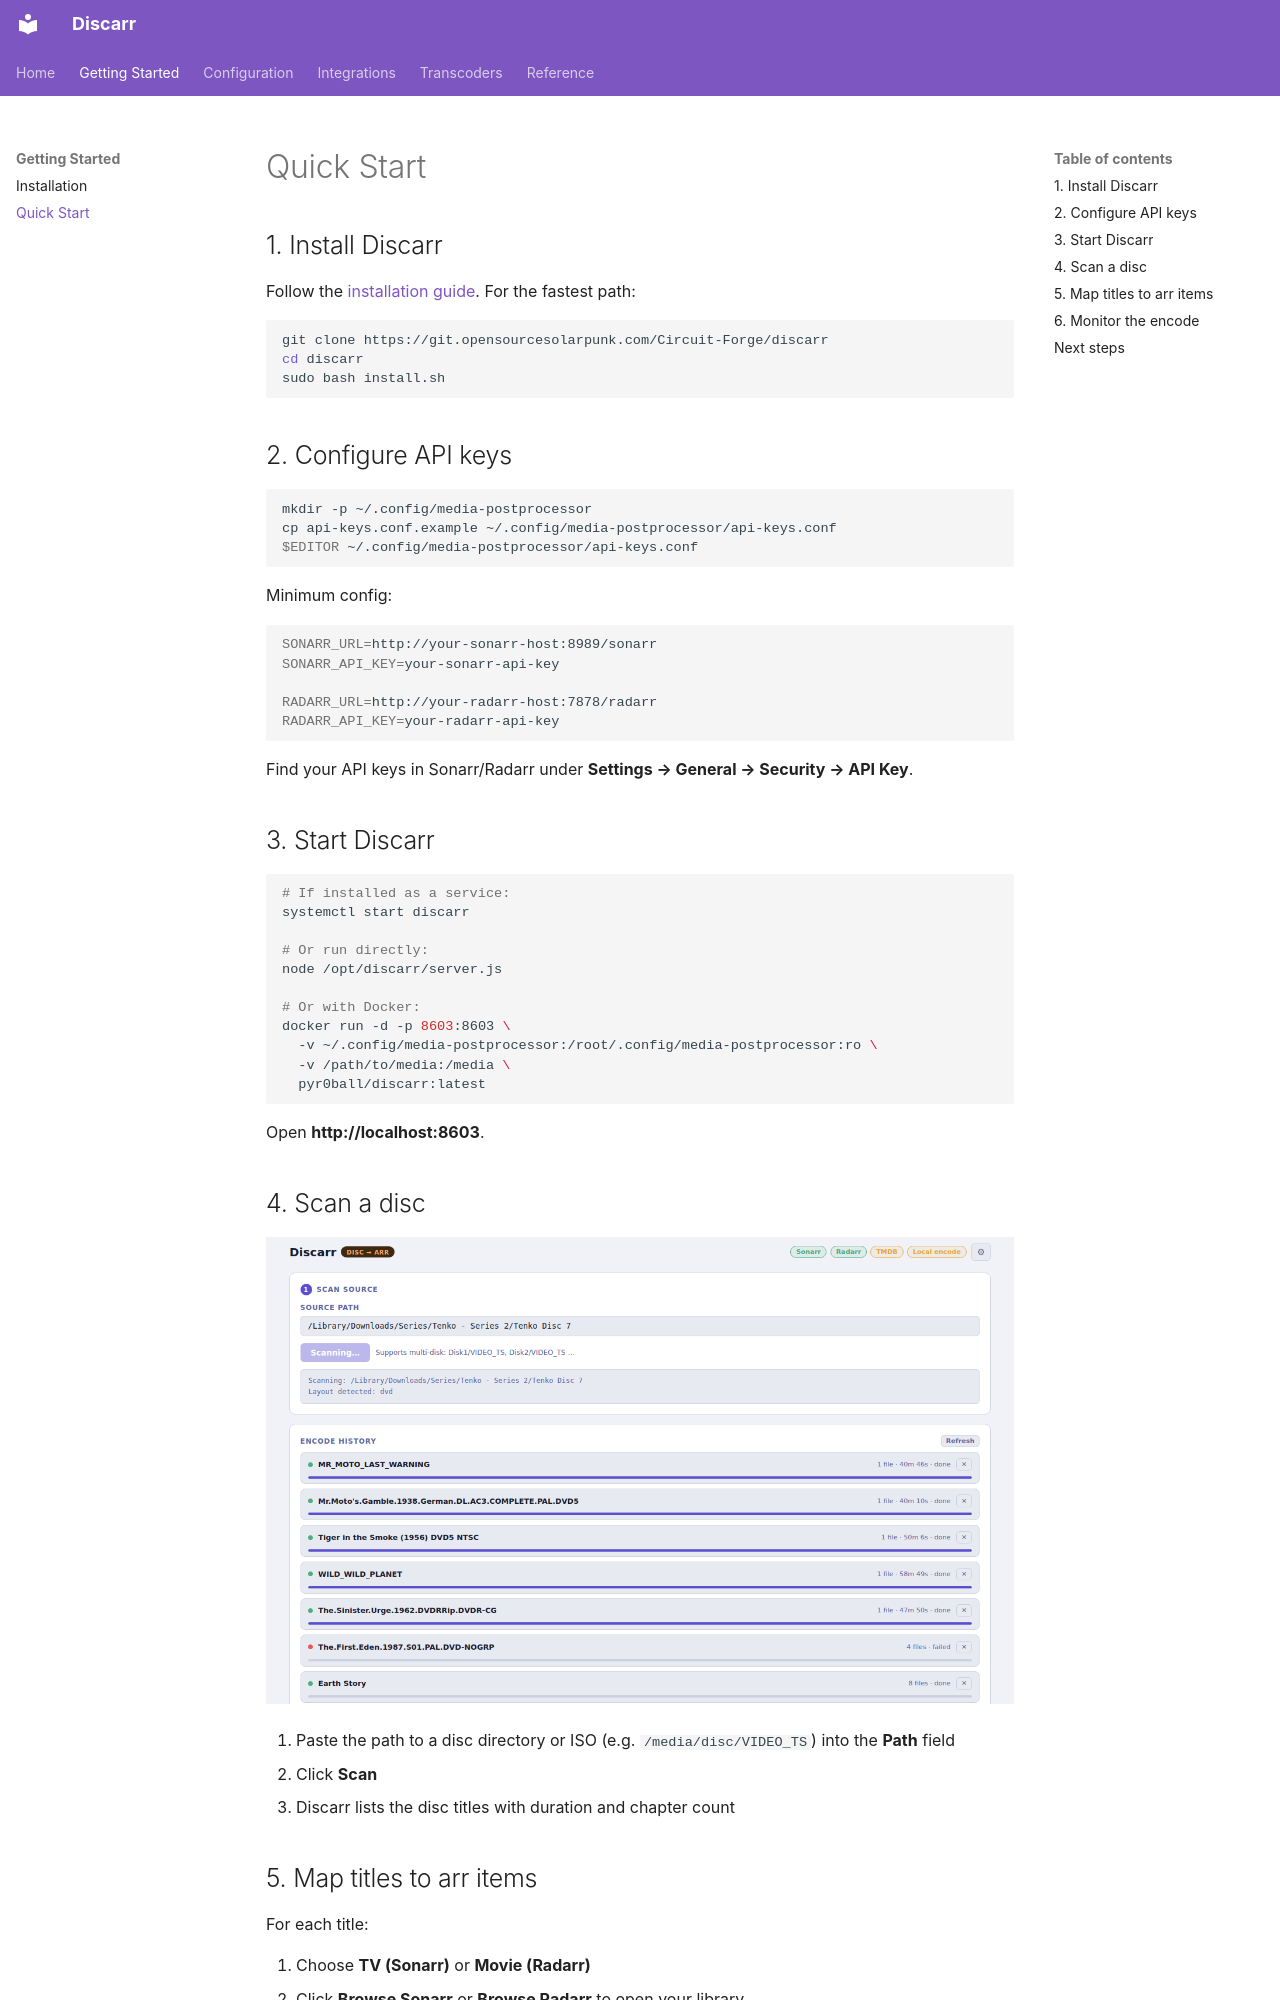

repository: pyr0ball/discarr · page: quickstart/index.html · generator: mkdocs

# Quick Start

## 1. Install Discarr

Follow the [installation guide](install.md). For the fastest path:

```bash
git clone https://git.opensourcesolarpunk.com/Circuit-Forge/discarr
cd discarr
sudo bash install.sh
```

## 2. Configure API keys

```bash
mkdir -p ~/.config/media-postprocessor
cp api-keys.conf.example ~/.config/media-postprocessor/api-keys.conf
$EDITOR ~/.config/media-postprocessor/api-keys.conf
```

Minimum config:

```bash
SONARR_URL=http://your-sonarr-host:8989/sonarr
SONARR_API_KEY=your-sonarr-api-key

RADARR_URL=http://your-radarr-host:7878/radarr
RADARR_API_KEY=your-radarr-api-key
```

Find your API keys in Sonarr/Radarr under **Settings → General → Security → API Key**.

## 3. Start Discarr

```bash
# If installed as a service:
systemctl start discarr

# Or run directly:
node /opt/discarr/server.js

# Or with Docker:
docker run -d -p 8603:8603 \
  -v ~/.config/media-postprocessor:/root/.config/media-postprocessor:ro \
  -v /path/to/media:/media \
  pyr0ball/discarr:latest
```

Open **http://localhost:8603**.

## 4. Scan a disc

![Discarr scanning a disc — layout detection in progress](screenshots/02-scanning.png)


1. Paste the path to a disc directory or ISO (e.g. `/media/disc/VIDEO_TS`) into the **Path** field
2. Click **Scan**
3. Discarr lists the disc titles with duration and chapter count
